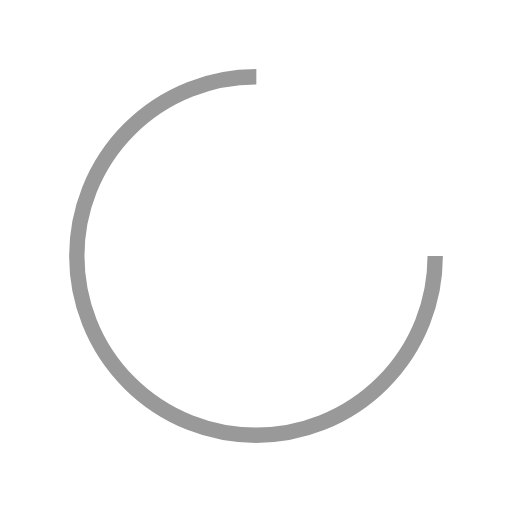
t = 0.00 s
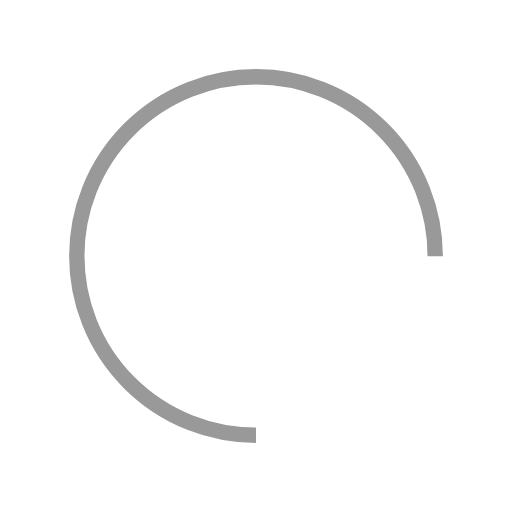
t = 0.25 s
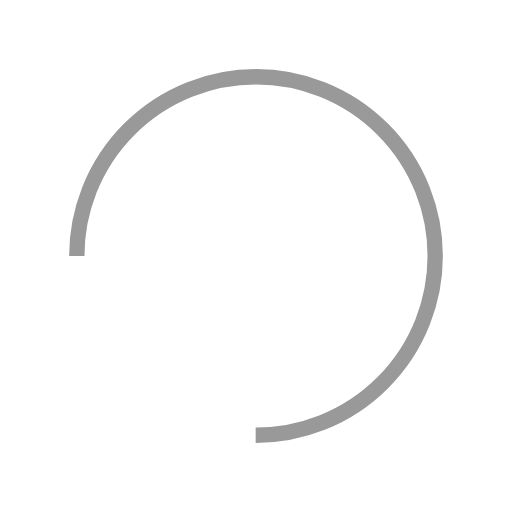
t = 0.50 s
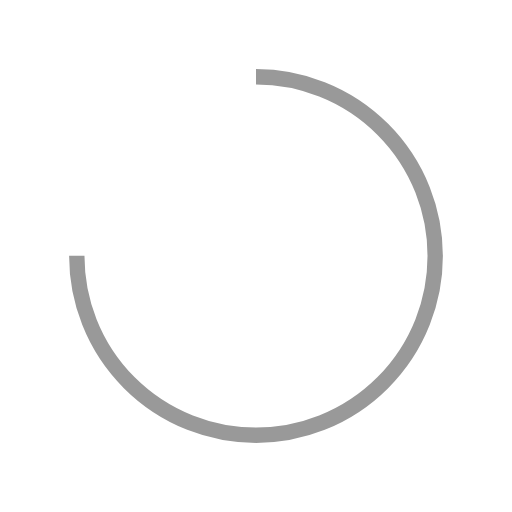
t = 0.75 s

The animated SVG that drew these frames (rendered in a browser with its animation timeline set to each time). Animation: 1 SMIL element (animateTransform=1); one cycle of 1.00 s, repeats indefinitely.

<?xml version="1.0" encoding="utf-8"?>
<svg xmlns="http://www.w3.org/2000/svg" xmlns:xlink="http://www.w3.org/1999/xlink" style="margin: auto; background: none; display: block; shape-rendering: auto;" width="201px" height="201px" viewBox="0 0 100 100" preserveAspectRatio="xMidYMid">
<circle cx="50" cy="50" fill="none" stroke="#999999" stroke-width="3" r="35" stroke-dasharray="164.93361431346415 56.97787143782138">
  <animateTransform attributeName="transform" type="rotate" repeatCount="indefinite" dur="1s" values="0 50 50;360 50 50" keyTimes="0;1"></animateTransform>
</circle>
<!-- [ldio] generated by https://loading.io/ --></svg>
